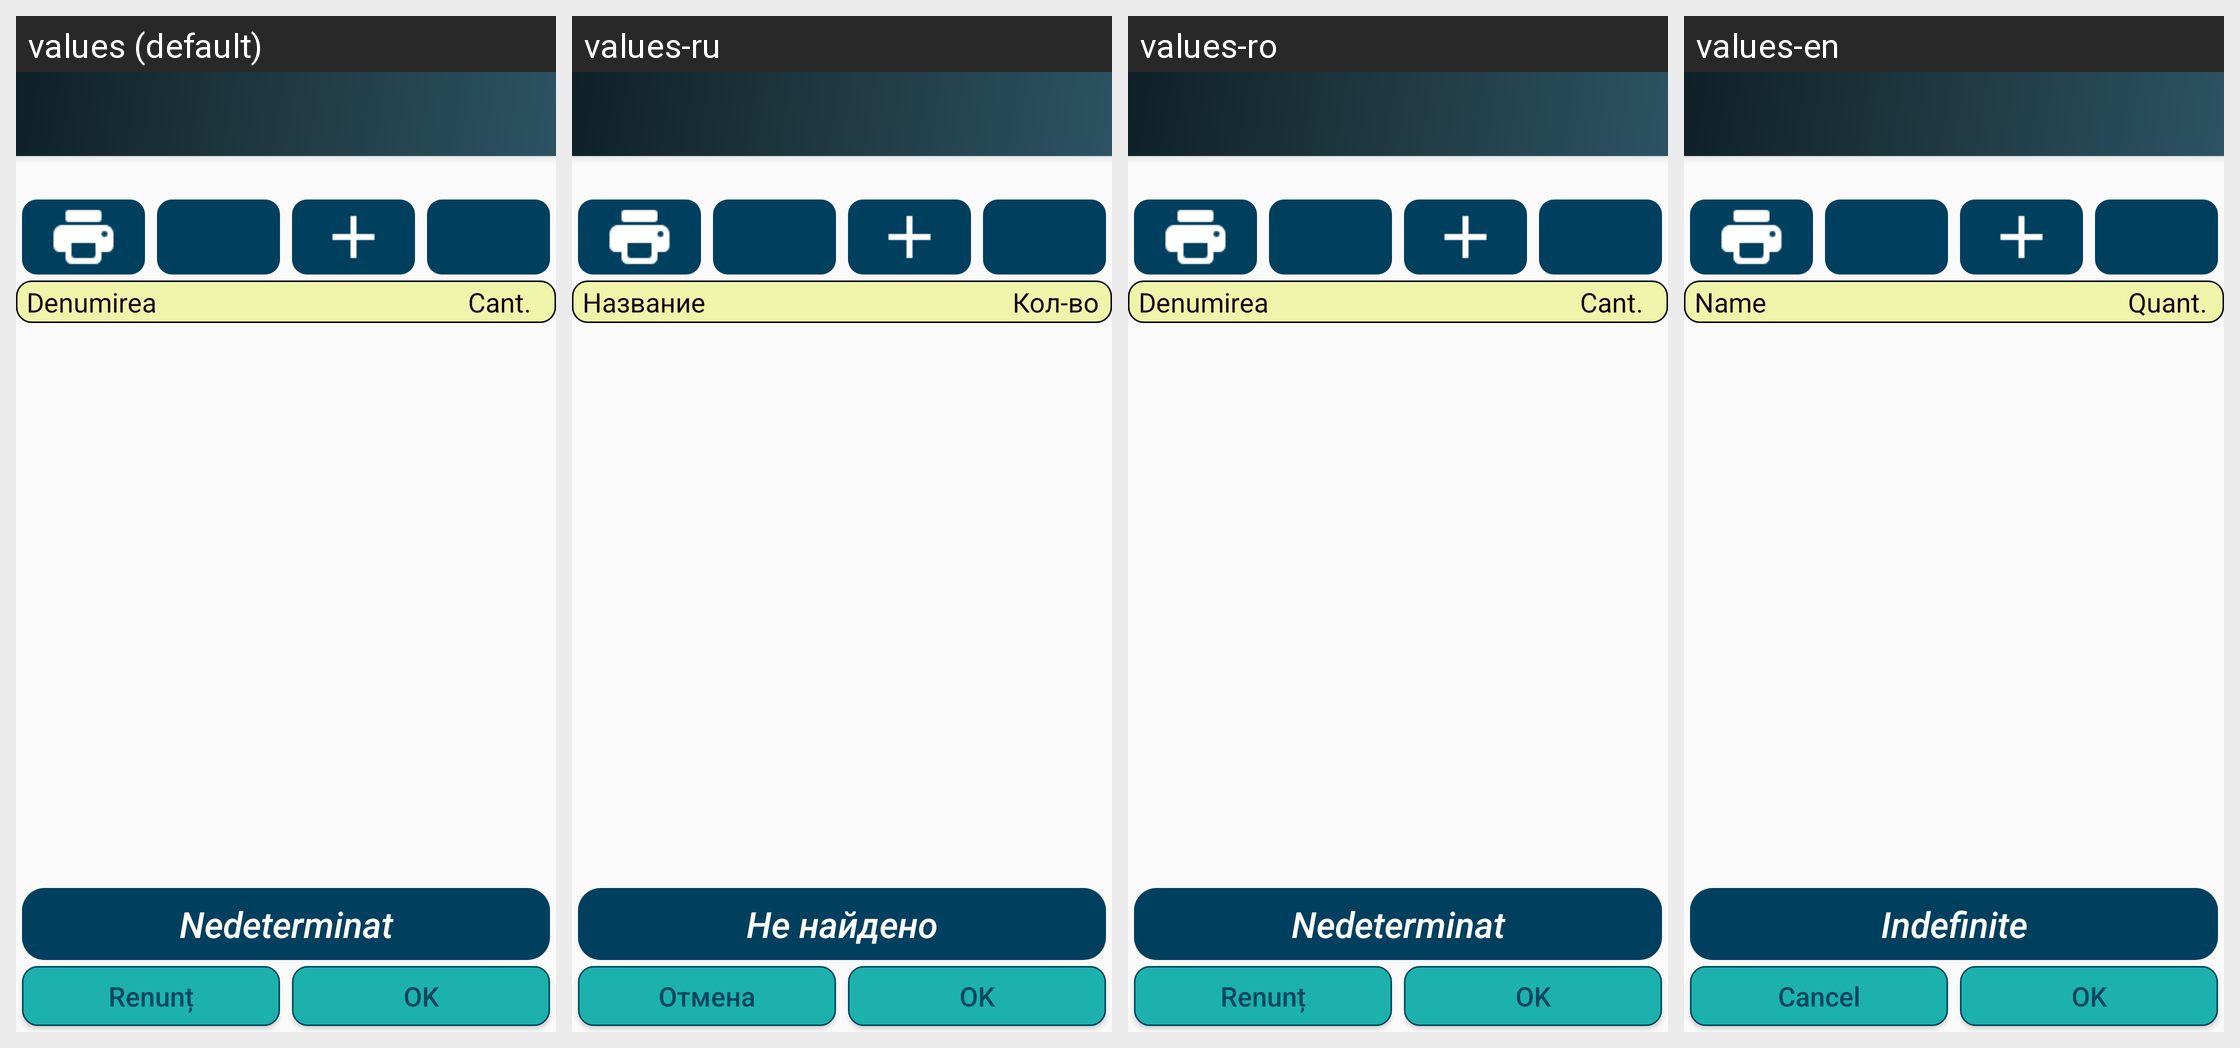

This grid shows one Android layout under several languages. Give, for every string resource on the screen, its name, the default text and each shown locale's text.
Android screen res/layout/app_bar_stock_assortment.xml rendered under 4 locales, left to right: values (default), values-ru, values-ro, values-en. Device: Nexus 5 (rendered at 1080×1920; each locale shown at half size, 540×960, under a caption strip naming it); theme AppTheme.
Strings drawn on this screen, with the default value and each locale's value (text and hints the layout hard-codes, and strings that could not be matched under every locale, appear in the picture but are not listed):

txt_header_list_denumirea
  values: Denumirea
  values-ru: Название
  values-ro: Denumirea
  values-en: Name

txt_header_list_cant
  values: Cant.
  values-ru: Кол-во
  values-ro: Cant.
  values-en: Quant.

txt_depozit_nedeterminat
  values: Nedeterminat
  values-ru: Не найдено
  values-ro: Nedeterminat
  values-en: Indefinite

txt_renunt_all
  values: Renunț
  values-ru: Отмена
  values-ro: Renunț
  values-en: Cancel

txt_save_document
  values: OK
  values-ru: OK
  values-ro: OK
  values-en: OK
